8-way image classification set "yolo_classification_data" from GitHub (MarinaNasser/Nebras_RandD); label vocabulary: ascending colon, cecum, descending colon, hepatic flexure, rectum, sigmoid colon, splenic flexure, transverse colon.

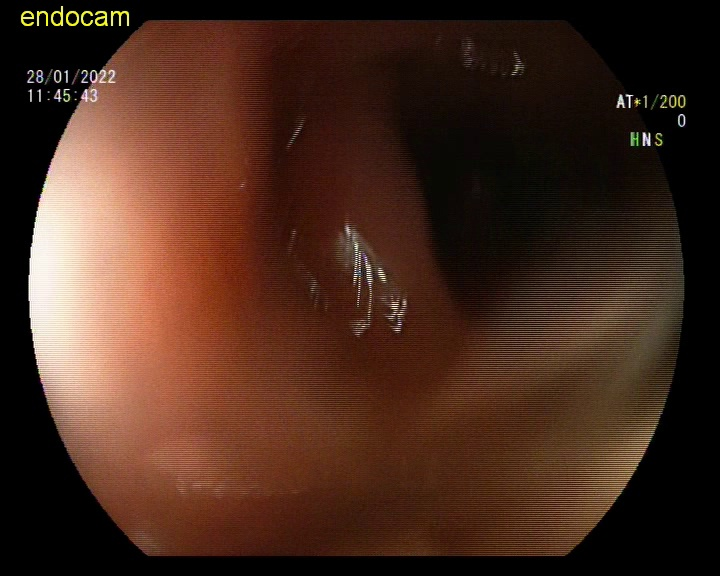
Label: ascending colon

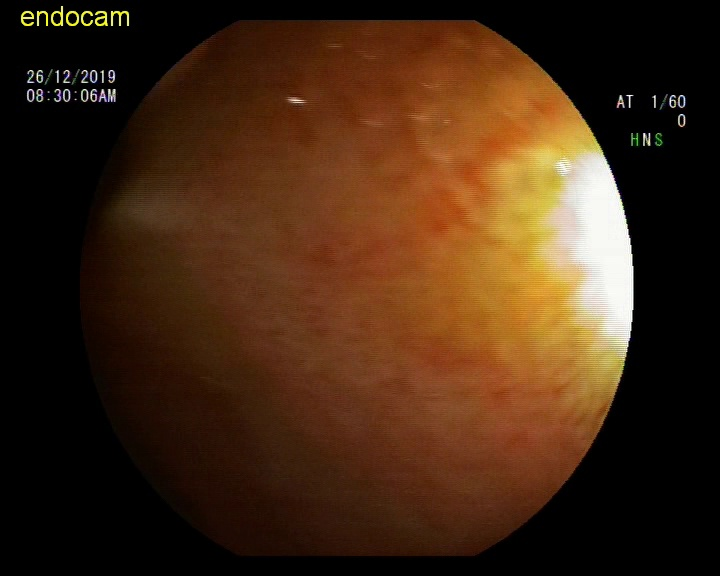
Label: hepatic flexure

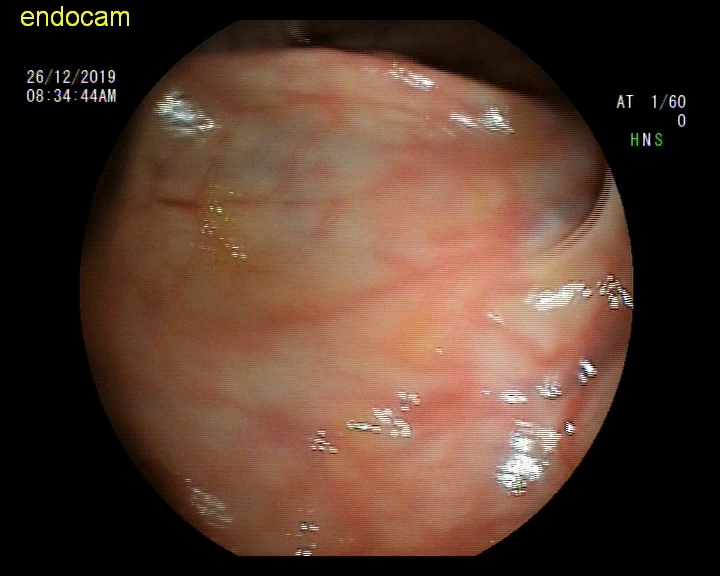
Label: hepatic flexure

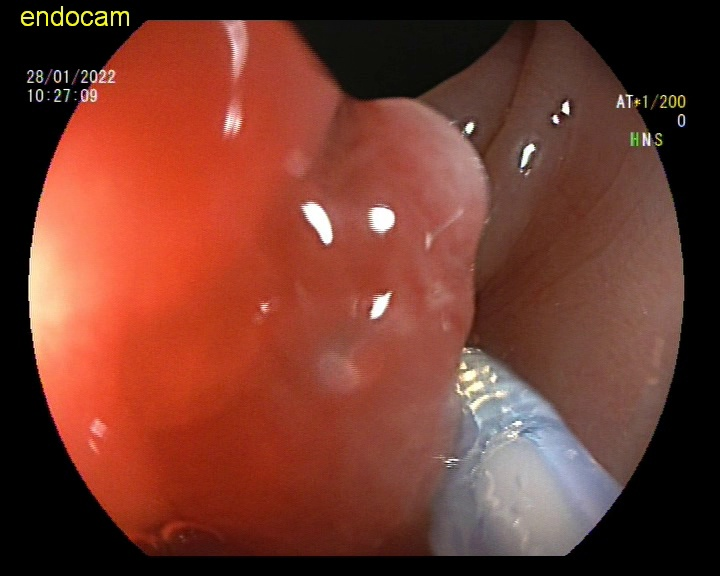
Label: sigmoid colon

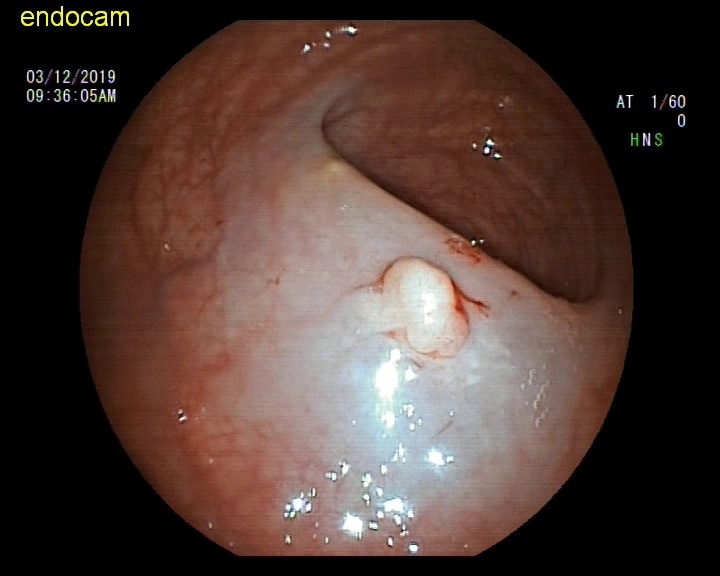
Label: rectum

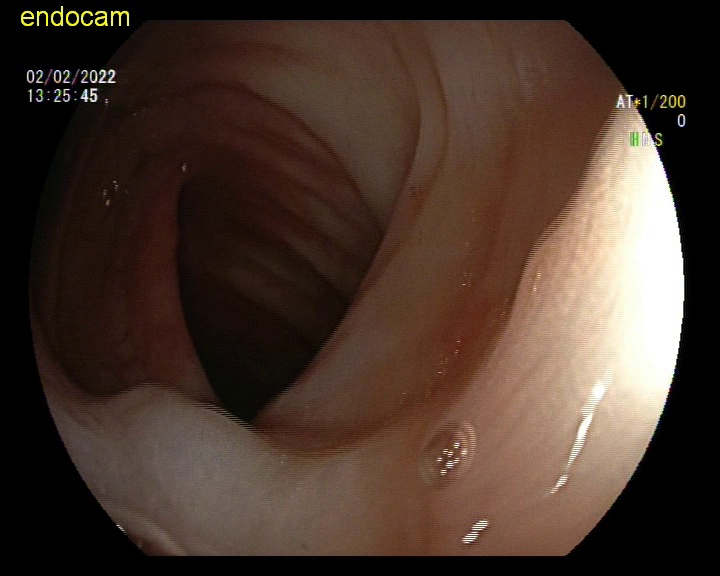
Label: descending colon
